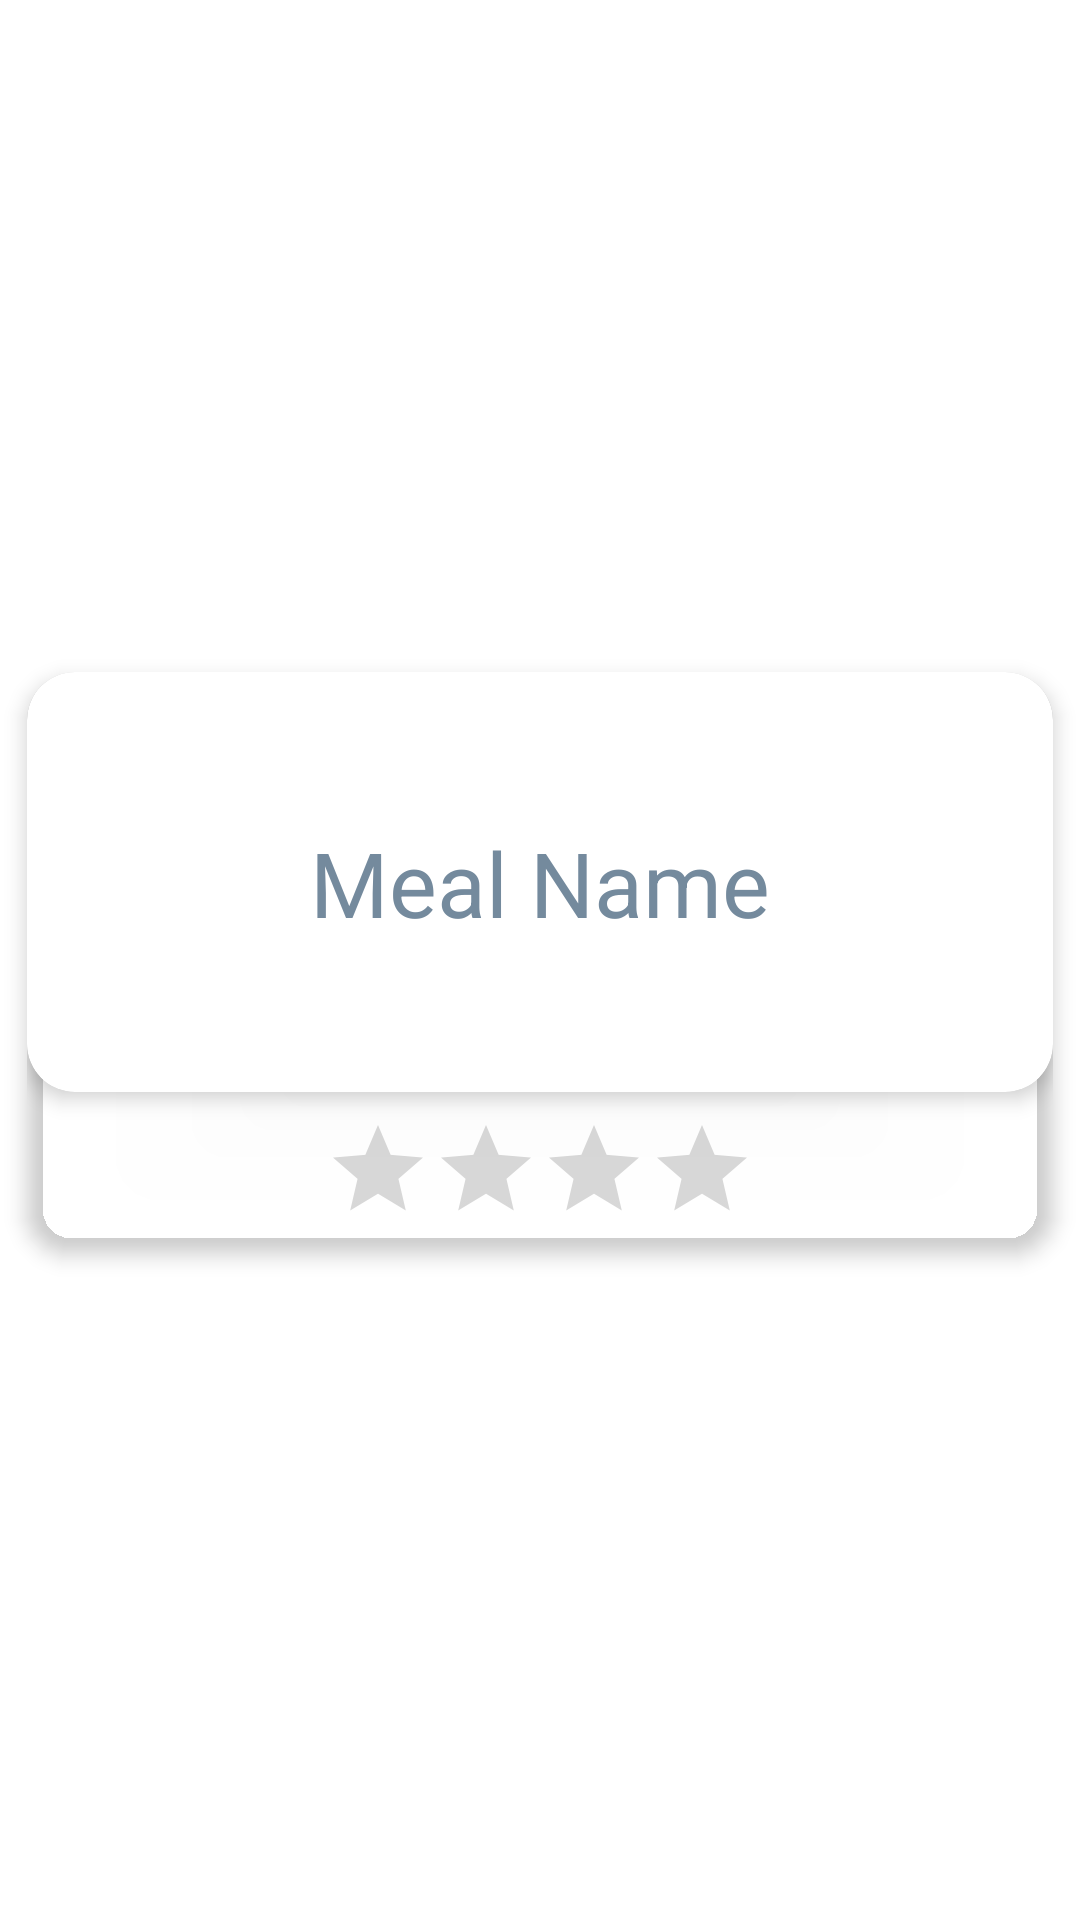

This screen was rendered from an Android layout file. Write that file and the resources it references.
<!-- AndroidManifest.xml: application theme Theme.DealMyMeal -->
<!-- res/layout/fragment_meal_overview.xml -->
<?xml version="1.0" encoding="utf-8"?>
<androidx.constraintlayout.widget.ConstraintLayout xmlns:android="http://schemas.android.com/apk/res/android"
    xmlns:app="http://schemas.android.com/apk/res-auto"
    xmlns:tools="http://schemas.android.com/tools"
    android:layout_width="match_parent"
    android:layout_height="wrap_content"
    android:orientation="horizontal"
    android:clickable="true"
    android:layout_margin="16dp">

    <com.google.android.material.card.MaterialCardView
        android:id="@+id/cardMeal"
        android:layout_width="match_parent"
        android:layout_height="wrap_content"
        app:cardCornerRadius="16dp"
        app:cardElevation="4dp"
        app:cardUseCompatPadding="true"
        app:layout_constraintBottom_toBottomOf="parent"
        app:layout_constraintEnd_toEndOf="parent"
        app:layout_constraintStart_toStartOf="parent"
        app:layout_constraintTop_toTopOf="parent"
        app:cardBackgroundColor="?attr/overview_item_bg">

        <LinearLayout
            android:layout_width="match_parent"
            android:layout_height="wrap_content"
            android:orientation="vertical">

            <androidx.cardview.widget.CardView
                android:layout_width="match_parent"
                android:layout_height="wrap_content"
                app:cardCornerRadius="16dp"
                app:cardElevation="4dp" >

                <androidx.constraintlayout.widget.ConstraintLayout
                    android:layout_width="match_parent"
                    android:layout_height="140dp">

                    <ImageView
                        android:id="@+id/imgCardBackground"
                        android:layout_width="match_parent"
                        android:layout_height="match_parent"
                        android:adjustViewBounds="true"
                        android:scaleType="centerCrop"
                        app:layout_constraintBottom_toBottomOf="parent"
                        app:layout_constraintEnd_toEndOf="parent"
                        app:layout_constraintStart_toStartOf="parent"
                        app:layout_constraintTop_toTopOf="parent"
                        app:srcCompat="@drawable/ic_background_meal_orange" />

                    <TextView
                        android:id="@+id/labelMeal"
                        android:layout_width="wrap_content"
                        android:layout_height="wrap_content"
                        android:gravity="center"
                        android:padding="24dp"
                        android:text="@string/meal_name"
                        android:textColor="?attr/meal_item_txt"
                        android:textSize="30sp"
                        app:autoSizeMaxTextSize="30sp"
                        app:autoSizeMinTextSize="12sp"
                        app:autoSizeStepGranularity="2sp"
                        app:autoSizeTextType="uniform"
                        app:layout_constraintBottom_toBottomOf="parent"
                        app:layout_constraintEnd_toEndOf="parent"
                        app:layout_constraintStart_toStartOf="parent"
                        app:layout_constraintTop_toTopOf="parent" />

                    <HorizontalScrollView
                        android:layout_width="match_parent"
                        android:layout_height="wrap_content"
                        android:layout_marginTop="4dp"
                        android:layout_marginEnd="12dp"
                        app:layout_constraintEnd_toEndOf="parent"
                        app:layout_constraintStart_toStartOf="parent"
                        app:layout_constraintTop_toTopOf="@+id/imgCardBackground">

                        <com.google.android.material.chip.ChipGroup
                            android:id="@+id/chipGroupCategories"
                            android:layout_width="wrap_content"
                            android:layout_height="match_parent"
                            android:layout_gravity="end">

                        </com.google.android.material.chip.ChipGroup>

                    </HorizontalScrollView>

                </androidx.constraintlayout.widget.ConstraintLayout>
            </androidx.cardview.widget.CardView>

            <RatingBar
                android:id="@+id/ratingMeal"
                style="@style/Widget.AppCompat.RatingBar.Indicator"
                android:layout_width="wrap_content"
                android:layout_height="wrap_content"
                android:layout_gravity="center"
                android:layout_margin="8dp"
                android:numStars="4" />
        </LinearLayout>
    </com.google.android.material.card.MaterialCardView>
</androidx.constraintlayout.widget.ConstraintLayout>
<!-- resources referenced by this layout -->
<resources>
  <string name="meal_name">Meal Name</string>
  <style name="Theme.DealMyMeal" parent="Theme.MaterialComponents.DayNight.DarkActionBar">
          
          <item name="colorPrimary">@color/green</item>
          <item name="colorPrimaryVariant">@color/green</item>
          <item name="colorOnPrimary">@color/green</item>
          
          <item name="colorSecondary">@color/green</item>
          <item name="colorSecondaryVariant">@color/green</item>
          <item name="colorOnSecondary">@color/green</item>
          
          <item name="android:statusBarColor" tools:targetApi="l">?attr/colorPrimaryVariant</item>
          <item name="actionModeBackground">@color/green</item>
          <item name="actionModeCloseDrawable">@drawable/ic_close</item>
  
          <item name="dashboard_bg">@drawable/ic_background_dashboard</item>
          <item name="add_meal_edit_bg">@color/edit_light</item>
          <item name="meal_item_txt">@color/light_gray</item>
          <item name="overview_item_bg">@color/ic_card_bg_l</item>
          <item name="overview_item_1">@drawable/ic_background_meal_orange</item>
          <item name="overview_item_2">@drawable/ic_background_meal_green</item>
  
          <item name="toolbarStyle">@style/Widget.Toolbar</item>
          <item name="navigation_bg">@color/white</item>
          
      </style>
  <color name="green">#41D359</color>
  <color name="edit_light">#F0F4F8</color>
  <color name="light_gray">#748A9D</color>
  <style name="Widget.Toolbar" parent="@style/Widget.AppCompat.Toolbar">
          <item name="contentInsetStart">0dp</item>
          <item name="android:background">@drawable/ic_status</item>
          <item name="android:elevation">0dp</item>
          <item name="elevation">0dp</item>
      </style>
  <color name="white">#FFFFFFFF</color>
  <!-- drawable ic_status (drawable) -->
  <?xml version="1.0" encoding="utf-8"?>
  <layer-list xmlns:android="http://schemas.android.com/apk/res/android">
      <item android:drawable="@drawable/ic_status_filled" />
      <item>
          <shape android:shape="rectangle">
              <gradient android:type="radial"
                  android:gradientRadius="150dp"
                  android:endColor="@color/shadow"
                  android:startColor="@color/shadow_dark"/>
              <corners android:radius="12dp" />
          </shape>
      </item>
      <item android:drawable="@drawable/ic_status_round"
          android:bottom="1dp"/>
  </layer-list>
  <color name="shadow">#E2605D5D</color>
  <color name="shadow_dark">#E2272626</color>
  <!-- drawable ic_status_round (drawable) -->
  <?xml version="1.0" encoding="utf-8"?>
  <shape xmlns:android="http://schemas.android.com/apk/res/android"
      android:shape="rectangle">
      <solid android:color="@color/green"/>
      <corners
          android:bottomLeftRadius="12dp"
          android:bottomRightRadius="12dp"/>
  </shape>
</resources>
